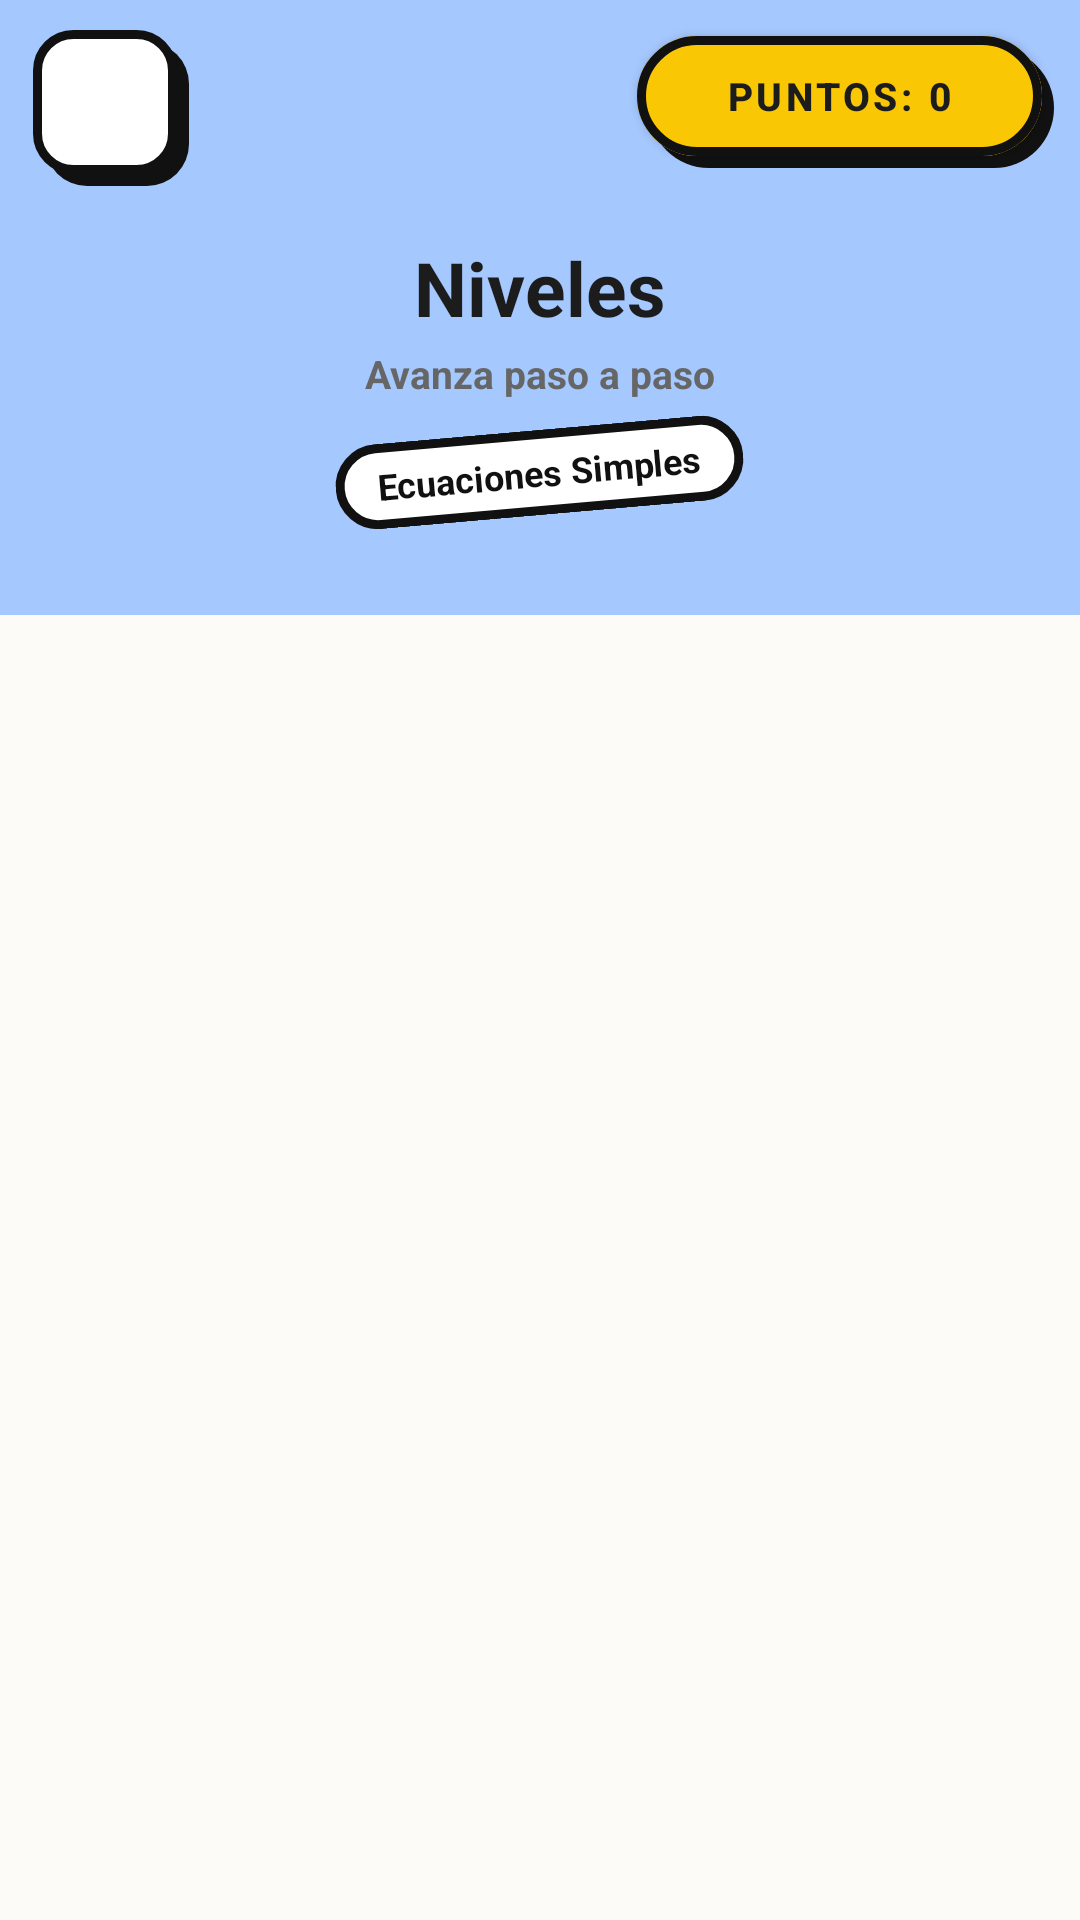

This screen was rendered from an Android layout file. Write that file and the resources it references.
<!-- AndroidManifest.xml: application theme Theme.AlgebraGo -->
<!-- res/layout/activity_level_selection.xml -->
<?xml version="1.0" encoding="utf-8"?>
<androidx.constraintlayout.widget.ConstraintLayout
    xmlns:android="http://schemas.android.com/apk/res/android"
    xmlns:app="http://schemas.android.com/apk/res-auto"
    xmlns:tools="http://schemas.android.com/tools"
    android:layout_width="match_parent"
    android:layout_height="match_parent"
    android:background="?attr/colorFondoPersonalizado">

    <LinearLayout
        android:id="@+id/header"
        android:layout_width="0dp"
        android:layout_height="@dimen/level_header_height"
        android:orientation="vertical"
        android:gravity="center"
        android:paddingStart="@dimen/margin_medium"
        android:paddingEnd="@dimen/margin_medium"
        android:paddingTop="@dimen/level_header_padding_top"
        android:paddingBottom="@dimen/margin_explanation_small"
        android:background="?attr/colorTarjetaBloque"
        app:layout_constraintTop_toTopOf="parent"
        app:layout_constraintStart_toStartOf="parent"
        app:layout_constraintEnd_toEndOf="parent">

        <TextView
            android:id="@+id/tv_level_title"
            android:layout_width="wrap_content"
            android:layout_height="wrap_content"
            android:text="@string/levels_title"
            android:textColor="?attr/colorTextoPersonalizado"
            android:textSize="@dimen/text_level_title"
            android:textStyle="bold" />

        <TextView
            android:id="@+id/tv_level_subtitle"
            android:layout_width="wrap_content"
            android:layout_height="wrap_content"
            android:text="@string/levels_subtitle"
            android:textColor="@color/gray_medium"
            android:textSize="@dimen/text_score"
            android:textStyle="bold"
            android:layout_marginTop="@dimen/level_subtitle_margin_top" />

        <TextView
            android:id="@+id/tv_block_name_level"
            android:layout_width="wrap_content"
            android:layout_height="wrap_content"
            android:text="@string/level_block_name_default"
            android:textColor="@color/neo_black"
            android:textSize="@dimen/text_level_tag"
            android:textStyle="bold"
            android:paddingStart="@dimen/level_tag_padding_horizontal"
            android:paddingEnd="@dimen/level_tag_padding_horizontal"
            android:paddingTop="@dimen/level_tag_padding_vertical"
            android:paddingBottom="@dimen/level_tag_padding_vertical"
            android:background="@drawable/bg_neobrutal_tag"
            android:layout_marginTop="@dimen/margin_score_edge"
            android:rotation="@integer/level_tag_rotation" />

    </LinearLayout>

    <FrameLayout
        android:id="@+id/back_level_container"
        android:layout_width="@dimen/neo_icon_container_size"
        android:layout_height="@dimen/neo_icon_container_size"
        android:layout_marginStart="@dimen/level_header_edge_margin"
        android:layout_marginTop="@dimen/margin_xsmall"
        android:clipChildren="false"
        android:clipToPadding="false"
        app:layout_constraintTop_toTopOf="parent"
        app:layout_constraintStart_toStartOf="parent">

        <View
            android:layout_width="@dimen/icon_size_large"
            android:layout_height="@dimen/icon_size_large"
            android:layout_gravity="center"
            android:background="@drawable/bg_shadow_icon"
            android:translationX="@dimen/shadow_offset_small"
            android:translationY="@dimen/shadow_offset_small" />

        <ImageButton
            android:id="@+id/btn_back_level"
            android:layout_width="@dimen/icon_size_large"
            android:layout_height="@dimen/icon_size_large"
            android:layout_gravity="center"
            android:background="@drawable/bg_neobrutal_icon"
            android:src="@drawable/ic_arrow_back"
            android:padding="@dimen/icon_padding_medium"
            android:contentDescription="@string/btn_back"
            app:tint="@color/neo_black" />

    </FrameLayout>

    <FrameLayout
        android:id="@+id/score_level_container"
        android:layout_width="@dimen/score_container_width"
        android:layout_height="@dimen/score_container_height"
        android:layout_marginTop="@dimen/level_score_margin_top"
        android:layout_marginEnd="@dimen/level_header_edge_margin"
        android:clipChildren="false"
        android:clipToPadding="false"
        app:layout_constraintTop_toTopOf="parent"
        app:layout_constraintEnd_toEndOf="parent">

        <View
            android:layout_width="@dimen/score_tag_width"
            android:layout_height="@dimen/score_tag_height"
            android:layout_gravity="center"
            android:background="@drawable/bg_neobrutal_tag_shadow"
            android:translationX="@dimen/shadow_offset_small"
            android:translationY="@dimen/shadow_offset_small" />

        <com.google.android.material.button.MaterialButton
            android:id="@+id/tv_score_level"
            android:layout_width="@dimen/score_tag_width"
            android:layout_height="@dimen/score_tag_height"
            android:layout_gravity="center"
            android:text="@string/score_default"
            android:textColor="?attr/colorTextoPersonalizado"
            android:textSize="@dimen/text_score"
            android:textStyle="bold"
            android:clickable="true"
            android:focusable="true"
            android:backgroundTint="@color/score_yellow"
            android:insetTop="0dp"
            android:insetBottom="0dp"
            android:paddingStart="@dimen/score_padding_horizontal"
            android:paddingEnd="@dimen/score_padding_horizontal"
            app:cornerRadius="@dimen/pill_radius"
            app:strokeColor="@color/neo_black"
            app:strokeWidth="@dimen/neo_stroke_width" />

    </FrameLayout>

    <androidx.recyclerview.widget.RecyclerView
        android:id="@+id/rv_levels"
        android:layout_width="0dp"
        android:layout_height="0dp"
        android:paddingTop="@dimen/level_list_padding_top"
        android:paddingBottom="@dimen/level_list_padding_bottom"
        android:clipToPadding="false"
        android:paddingStart="@dimen/level_list_padding_start"
        android:paddingEnd="@dimen/level_list_padding_end"
        app:layout_constraintTop_toBottomOf="@id/header"
        app:layout_constraintBottom_toBottomOf="parent"
        app:layout_constraintStart_toStartOf="parent"
        app:layout_constraintEnd_toEndOf="parent"
        tools:listitem="@layout/item_level_card" />

</androidx.constraintlayout.widget.ConstraintLayout>
<!-- res/layout/item_level_card.xml (included above) -->
<?xml version="1.0" encoding="utf-8"?>
<androidx.constraintlayout.widget.ConstraintLayout
    xmlns:android="http://schemas.android.com/apk/res/android"
    xmlns:app="http://schemas.android.com/apk/res-auto"
    android:id="@+id/container_level"
    android:layout_width="match_parent"
    android:layout_height="@dimen/level_item_height"
    android:padding="@dimen/margin_explanation_small"
    android:clipChildren="false"
    android:clipToPadding="false">

    <com.google.android.material.button.MaterialButton
        android:id="@+id/btn_level_circle"
        android:layout_width="@dimen/level_circle_size"
        android:layout_height="@dimen/level_circle_size"
        android:text=""
        android:textColor="?attr/colorTextoPersonalizado"
        android:textSize="@dimen/text_result"
        android:textStyle="bold"
        android:backgroundTint="@color/feedback_finish_purple"
        android:insetTop="0dp"
        android:insetBottom="0dp"
        app:cornerRadius="@dimen/level_circle_radius"
        app:strokeWidth="@dimen/neo_stroke_width"
        app:strokeColor="@color/neo_black"
        app:layout_constraintStart_toStartOf="parent"
        app:layout_constraintTop_toTopOf="parent" />

    <androidx.cardview.widget.CardView
        android:id="@+id/card_level"
        android:layout_width="0dp"
        android:layout_height="wrap_content"
        android:layout_marginStart="@dimen/margin_explanation_small"
        app:cardCornerRadius="@dimen/main_button_radius"
        app:cardElevation="0dp"
        app:cardBackgroundColor="@color/neo_white"
        app:layout_constraintStart_toEndOf="@id/btn_level_circle"
        app:layout_constraintEnd_toEndOf="parent"
        app:layout_constraintTop_toTopOf="@id/btn_level_circle">

        <LinearLayout
            android:layout_width="match_parent"
            android:layout_height="wrap_content"
            android:orientation="vertical"
            android:padding="@dimen/level_card_inner_padding"
            android:clipChildren="false"
            android:clipToPadding="false">

            <TextView
                android:id="@+id/tv_level_name"
                android:layout_width="match_parent"
                android:layout_height="wrap_content"
                android:text="@string/level_name_default"
                android:textColor="@color/neo_black"
                android:textStyle="bold"
                android:textSize="@dimen/text_toolbar" />

            <FrameLayout
                android:layout_width="match_parent"
                android:layout_height="wrap_content"
                android:layout_marginTop="@dimen/shadow_margin"
                android:paddingEnd="@dimen/margin_small"
                android:paddingBottom="@dimen/margin_small"
                android:clipChildren="false"
                android:clipToPadding="false">

                <TextView
                    android:layout_width="match_parent"
                    android:layout_height="wrap_content"
                    android:text="@string/level_desc_shadow_default"
                    android:textColor="?attr/colorTextoPersonalizado"
                    android:textSize="@dimen/text_score"
                    android:paddingStart="@dimen/margin_score_edge"
                    android:paddingTop="@dimen/level_tag_padding_vertical"
                    android:paddingEnd="@dimen/margin_score_edge"
                    android:paddingBottom="@dimen/level_tag_padding_vertical"
                    android:maxLines="2"
                    android:ellipsize="end"
                    android:translationX="@dimen/shadow_margin_small"
                    android:translationY="@dimen/shadow_margin_small"
                    android:background="@drawable/bg_level_desc_shadow" />

                <TextView
                    android:id="@+id/tv_level_desc"
                    android:layout_width="match_parent"
                    android:layout_height="wrap_content"
                    android:text="@string/level_desc_default"
                    android:textColor="@color/block_description_gray"
                    android:textSize="@dimen/text_score"
                    android:minLines="2"
                    android:maxLines="2"
                    android:ellipsize="end"
                    android:paddingStart="@dimen/margin_score_edge"
                    android:paddingTop="@dimen/level_tag_padding_vertical"
                    android:paddingEnd="@dimen/margin_score_edge"
                    android:paddingBottom="@dimen/level_tag_padding_vertical"
                    android:background="@drawable/bg_level_desc_outline" />

            </FrameLayout>

            <TextView
                android:id="@+id/tv_level_status"
                android:layout_width="wrap_content"
                android:layout_height="wrap_content"
                android:text="@string/level_status_new"
                android:textColor="?attr/colorTextoPersonalizado"
                android:textSize="@dimen/text_xsmall"
                android:layout_marginTop="0dp" />

        </LinearLayout>

    </androidx.cardview.widget.CardView>

</androidx.constraintlayout.widget.ConstraintLayout>
<!-- resources referenced by this layout -->
<resources>
  <color name="block_description_gray">#555555</color>
  <color name="feedback_finish_purple">#B79CFF</color>
  <color name="gray_medium">#666666</color>
  <color name="neo_black">#111111</color>
  <color name="neo_white">#FFFFFF</color>
  <color name="score_yellow">#FAC705</color>
  <dimen name="icon_padding_medium">9dp</dimen>
  <dimen name="icon_size_large">48dp</dimen>
  <dimen name="level_card_inner_padding">9dp</dimen>
  <dimen name="level_circle_radius">35dp</dimen>
  <dimen name="level_circle_size">70dp</dimen>
  <dimen name="level_header_edge_margin">5dp</dimen>
  <dimen name="level_header_height">205dp</dimen>
  <dimen name="level_header_padding_top">58dp</dimen>
  <dimen name="level_item_height">140dp</dimen>
  <dimen name="level_list_padding_bottom">40dp</dimen>
  <dimen name="level_list_padding_end">60dp</dimen>
  <dimen name="level_list_padding_start">40dp</dimen>
  <dimen name="level_list_padding_top">20dp</dimen>
  <dimen name="level_score_margin_top">2dp</dimen>
  <dimen name="level_subtitle_margin_top">3dp</dimen>
  <dimen name="level_tag_padding_horizontal">14dp</dimen>
  <dimen name="level_tag_padding_vertical">6dp</dimen>
  <dimen name="main_button_radius">18dp</dimen>
  <dimen name="margin_explanation_small">12dp</dimen>
  <dimen name="margin_medium">16dp</dimen>
  <dimen name="margin_score_edge">10dp</dimen>
  <dimen name="margin_small">8dp</dimen>
  <dimen name="margin_xsmall">4dp</dimen>
  <dimen name="neo_icon_container_size">60dp</dimen>
  <dimen name="neo_stroke_width">3dp</dimen>
  <dimen name="pill_radius">50dp</dimen>
  <dimen name="score_container_height">60dp</dimen>
  <dimen name="score_container_width">150dp</dimen>
  <dimen name="score_padding_horizontal">14dp</dimen>
  <dimen name="score_tag_height">40dp</dimen>
  <dimen name="score_tag_width">135dp</dimen>
  <dimen name="shadow_margin">6dp</dimen>
  <dimen name="shadow_margin_small">5dp</dimen>
  <dimen name="shadow_offset_small">4dp</dimen>
  <dimen name="text_level_tag">12sp</dimen>
  <dimen name="text_level_title">25sp</dimen>
  <dimen name="text_result">20sp</dimen>
  <dimen name="text_score">13sp</dimen>
  <dimen name="text_toolbar">16sp</dimen>
  <dimen name="text_xsmall">12sp</dimen>
  <!-- drawable bg_level_desc_shadow (drawable) -->
  <?xml version="1.0" encoding="utf-8"?>
  <shape xmlns:android="http://schemas.android.com/apk/res/android">
      <solid android:color="#111111"/>
      <corners android:radius="12dp"/>
  </shape>
  <!-- drawable bg_neobrutal_tag (drawable) -->
  <?xml version="1.0" encoding="utf-8"?>
  <shape xmlns:android="http://schemas.android.com/apk/res/android">
      <solid android:color="#FFFFFF"/>
      <corners android:radius="50dp"/>
      <stroke
          android:width="3dp"
          android:color="#111111"/>
  </shape>
  <!-- drawable bg_neobrutal_tag_shadow (drawable) -->
  <?xml version="1.0" encoding="utf-8"?>
  <shape xmlns:android="http://schemas.android.com/apk/res/android">
      <solid android:color="#111111"/>
      <corners android:radius="50dp"/>
  </shape>
  <!-- drawable bg_shadow_icon (drawable) -->
  <?xml version="1.0" encoding="utf-8"?>
  <shape xmlns:android="http://schemas.android.com/apk/res/android">
      <solid android:color="#111111"/>
      <corners android:radius="14dp"/>
  </shape>
  <integer name="level_tag_rotation">-5</integer>
  <string name="btn_back">Regresar</string>
  <string name="level_block_name_default">Ecuaciones Simples</string>
  <string name="level_desc_default">Doble distribución</string>
  <string name="level_desc_shadow_default">Ecuaciones básicas de una incógnita</string>
  <string name="level_name_default">Nivel 1</string>
  <string name="level_status_new">Nuevo</string>
  <string name="levels_subtitle">Avanza paso a paso</string>
  <string name="levels_title">Niveles</string>
  <string name="score_default">Puntos: 0</string>
  <color name="bg_cream">#FDFBF7</color>
  <color name="text_black">#1C1C1C</color>
  <color name="card_blue">#A5C8FF</color>
</resources>
